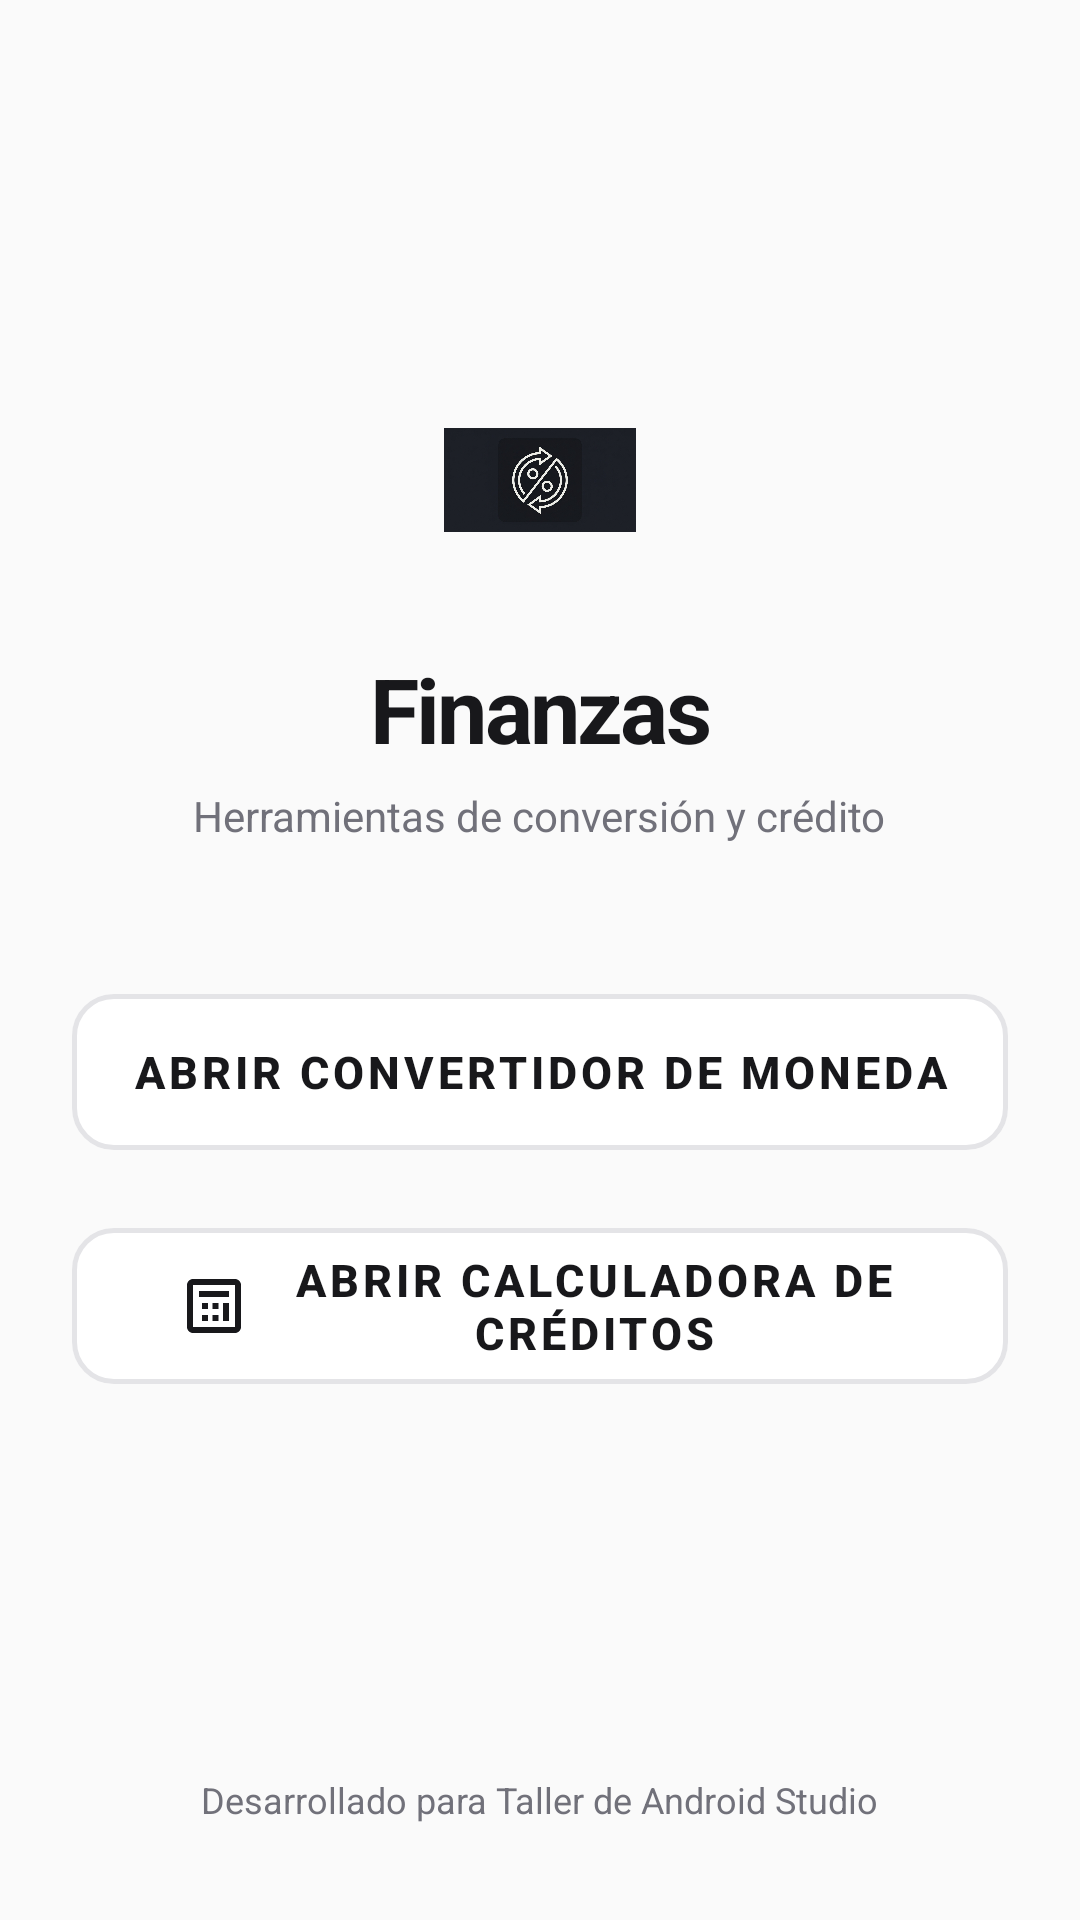

Write the Android layout XML for this screen, with the resource values it uses.
<!-- AndroidManifest.xml: activity theme Theme.MyApplication -->
<!-- res/layout/activity_main.xml -->
<?xml version="1.0" encoding="utf-8"?>
<LinearLayout xmlns:android="http://schemas.android.com/apk/res/android"
    xmlns:app="http://schemas.android.com/apk/res-auto"
    android:layout_width="match_parent"
    android:layout_height="match_parent"
    android:orientation="vertical"
    android:gravity="center"
    android:background="@color/bg_light"
    android:paddingStart="24dp"
    android:paddingEnd="24dp"
    android:paddingTop="32dp"
    android:paddingBottom="32dp">

    
    <View
        android:layout_width="match_parent"
        android:layout_height="0dp"
        android:layout_weight="1" />

    
    <ImageView
        android:id="@+id/imgAppLogo"
        android:layout_width="64dp"
        android:layout_height="64dp"
        android:layout_gravity="center"
        android:src="@drawable/minimal_finance_icon_1790377104389"
        android:contentDescription="@string/titulo_inicio"
        android:layout_marginBottom="24dp" />

    
    <TextView
        android:id="@+id/tvTituloBienvenida"
        android:layout_width="wrap_content"
        android:layout_height="wrap_content"
        android:text="Finanzas"
        android:textColor="@color/text_primary"
        android:textSize="30sp"
        android:textStyle="bold"
        android:letterSpacing="-0.03"
        android:gravity="center"
        android:layout_gravity="center"
        android:layout_marginBottom="6dp" />

    
    <TextView
        android:id="@+id/tvSubtitulo"
        android:layout_width="wrap_content"
        android:layout_height="wrap_content"
        android:text="Herramientas de conversión y crédito"
        android:textColor="@color/text_muted"
        android:textSize="14sp"
        android:gravity="center"
        android:layout_gravity="center"
        android:layout_marginBottom="44dp" />

    

    
    <com.google.android.material.button.MaterialButton
        android:id="@+id/btnConvertidor"
        style="@style/Widget.MaterialComponents.Button.OutlinedButton"
        android:layout_width="match_parent"
        android:layout_height="64dp"
        android:text="@string/btn_convertidor"
        android:textSize="15sp"
        android:textStyle="bold"
        android:textColor="@color/text_primary"
        app:backgroundTint="@color/surface_card"
        app:cornerRadius="14dp"
        app:strokeColor="@color/border_subtle"
        app:strokeWidth="1.5dp"
        app:icon="@drawable/ic_swap_currency"
        app:iconGravity="textStart"
        app:iconPadding="12dp"
        app:iconTint="@color/text_primary"
        app:rippleColor="@color/color_info_bg"
        android:layout_marginBottom="14dp" />

    
    <com.google.android.material.button.MaterialButton
        android:id="@+id/btnCalculadora"
        style="@style/Widget.MaterialComponents.Button.OutlinedButton"
        android:layout_width="match_parent"
        android:layout_height="64dp"
        android:text="@string/btn_calculadora"
        android:textSize="15sp"
        android:textStyle="bold"
        android:textColor="@color/text_primary"
        app:backgroundTint="@color/surface_card"
        app:cornerRadius="14dp"
        app:strokeColor="@color/border_subtle"
        app:strokeWidth="1.5dp"
        app:icon="@drawable/ic_calculator"
        app:iconGravity="textStart"
        app:iconPadding="12dp"
        app:iconTint="@color/text_primary"
        app:rippleColor="@color/color_info_bg"
        android:layout_marginBottom="28dp" />

    
    <View
        android:layout_width="match_parent"
        android:layout_height="0dp"
        android:layout_weight="1" />

    
    <TextView
        android:id="@+id/tvFooter"
        android:layout_width="wrap_content"
        android:layout_height="wrap_content"
        android:text="@string/autor_info"
        android:textColor="@color/text_muted"
        android:textSize="12sp"
        android:gravity="center"
        android:layout_gravity="center" />

</LinearLayout>
<!-- resources referenced by this layout -->
<resources>
  <color name="bg_light">#FAFAFA</color>
  <color name="border_subtle">#E4E4E7</color>
  <color name="color_info_bg">#F4F4F5</color>
  <color name="surface_card">#FFFFFF</color>
  <color name="text_muted">#71717A</color>
  <color name="text_primary">#18181B</color>
  <!-- drawable ic_calculator (drawable) -->
  <vector xmlns:android="http://schemas.android.com/apk/res/android"
      android:width="24dp"
      android:height="24dp"
      android:viewportWidth="24"
      android:viewportHeight="24">
      <path
          android:fillColor="#FFFFFFFF"
          android:pathData="M19,3H5C3.9,3 3,3.9 3,5v14c0,1.1 0.9,2 2,2h14c1.1,0 2,-0.9 2,-2V5C21,3.9 20.1,3 19,3zM19,19H5V5h14V19zM7,7h10v2H7V7zM8,11h2v2H8V11zM8,15h2v2H8V15zM11.5,11h2v2h-2V11zM11.5,15h2v2h-2V15zM15,11h2v6h-2V11z"/>
  </vector>
  <!-- drawable minimal_finance_icon_1790377104389: jpg bitmap (drawable, 326792 bytes) -->
  <string name="autor_info">Desarrollado para Taller de Android Studio</string>
  <string name="btn_calculadora">Abrir Calculadora de Créditos</string>
  <string name="btn_convertidor">Abrir Convertidor de Moneda</string>
  <string name="titulo_inicio">Taller Financiero</string>
  <style name="Theme.MyApplication" parent="Theme.MaterialComponents.DayNight.NoActionBar">
          
          <item name="colorPrimary">@color/primary</item>
          <item name="colorPrimaryVariant">@color/primary_variant</item>
          <item name="colorOnPrimary">@color/white</item>
          
          <item name="colorSecondary">@color/secondary</item>
          <item name="colorSecondaryVariant">@color/secondary_variant</item>
          <item name="colorOnSecondary">@color/white</item>
          
          <item name="android:statusBarColor">@color/primary_variant</item>
          <item name="android:windowBackground">@color/bg_light</item>
      </style>
  <color name="primary">#18181B</color>
  <color name="primary_variant">#09090B</color>
  <color name="white">#FFFFFFFF</color>
  <color name="secondary">#27272A</color>
  <color name="secondary_variant">#18181B</color>
</resources>
